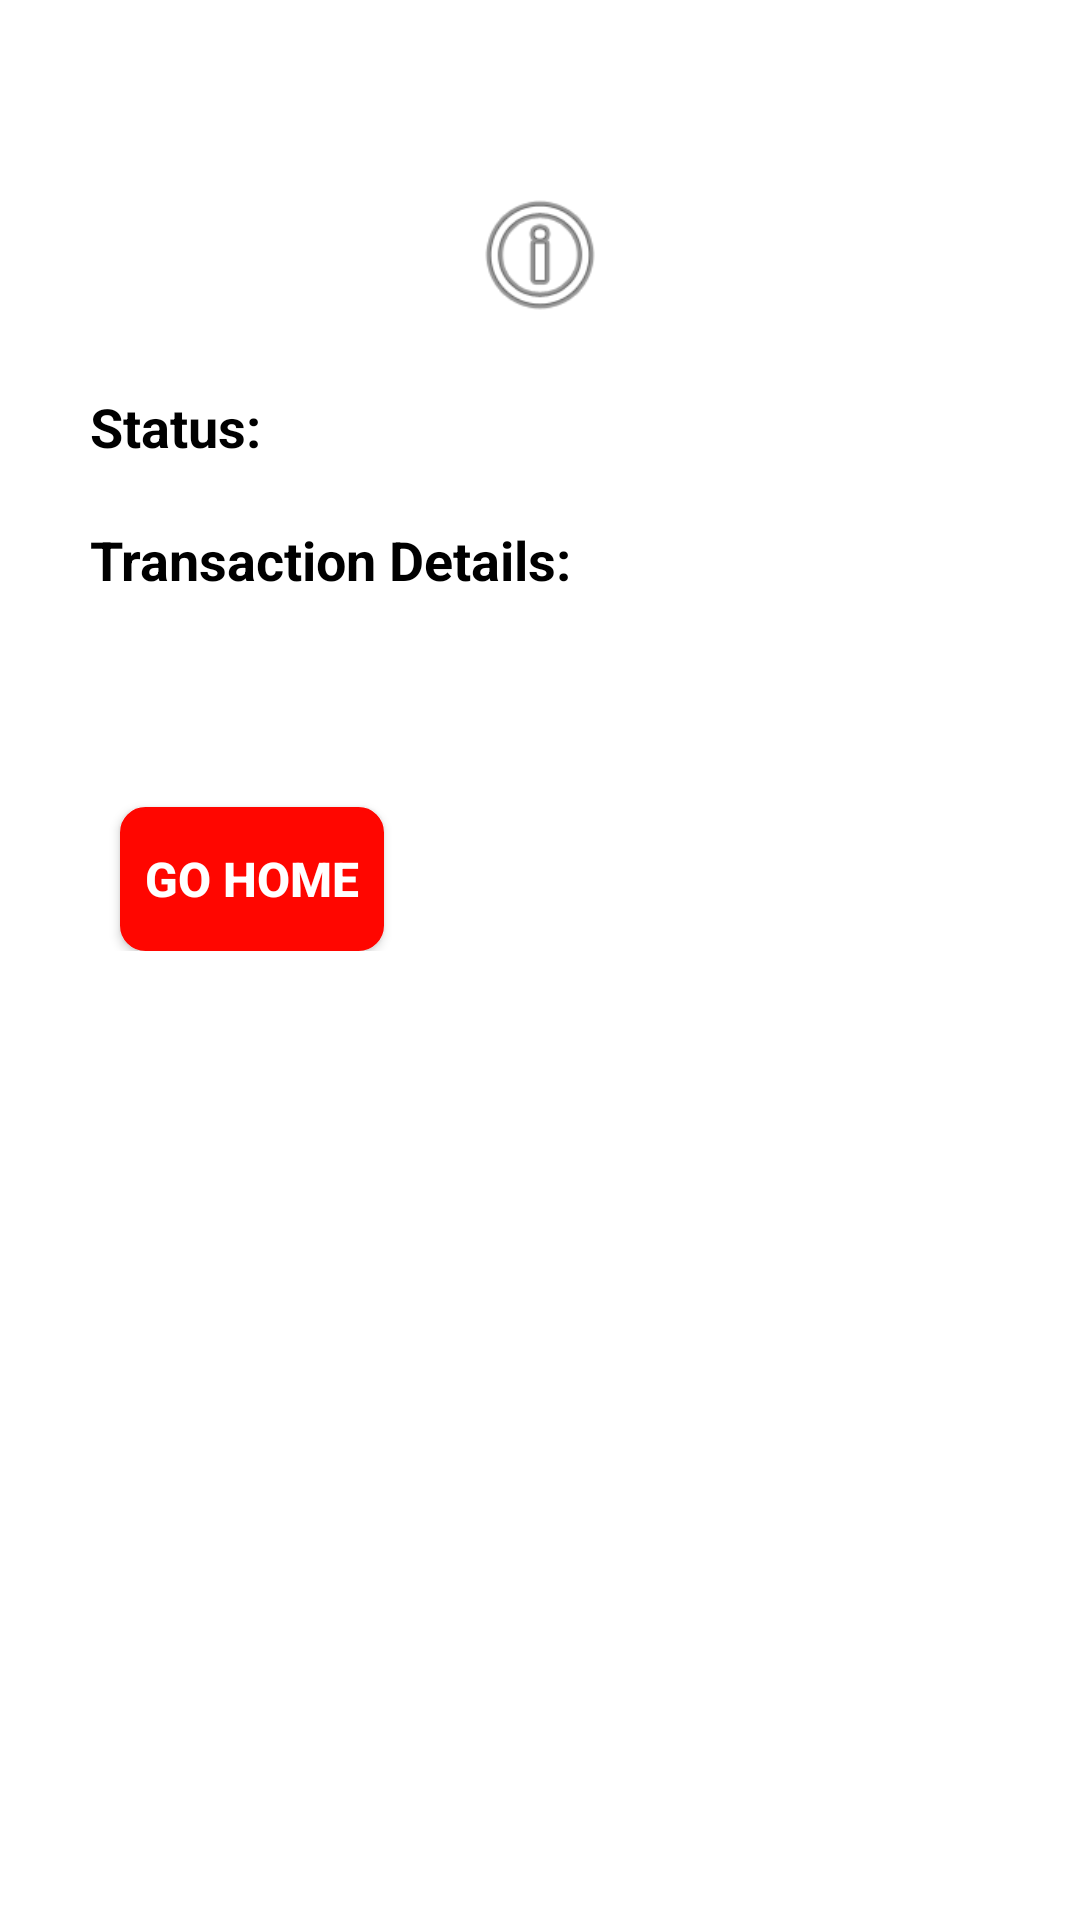

Here is an Android app screen rendered from its layout file. Give the layout XML and the strings, colors and styles it references.
<!-- AndroidManifest.xml: application theme Theme.PaymentCheckOut -->
<!-- res/layout/tran_status_layout.xml -->
<ScrollView
    xmlns:android="http://schemas.android.com/apk/res/android"
    android:layout_width="match_parent"
    android:layout_height="match_parent">
<LinearLayout
    xmlns:android="http://schemas.android.com/apk/res/android"
    android:layout_width="match_parent"
    android:layout_height="match_parent"
    android:background="@color/white"
    android:padding="10dp"
    android:orientation="vertical">

    <ImageView
        android:layout_width="50dp"
        android:id="@+id/status_image"
        android:layout_marginTop="50dp"
        android:layout_gravity="center"
        android:src="@android:drawable/ic_menu_info_details"
        android:layout_height="50dp"/>

    <LinearLayout
        android:layout_width="wrap_content"
        android:orientation="horizontal"
        android:layout_marginLeft="20dp"
        android:layout_marginRight="20dp"
        android:layout_height="wrap_content">

        <TextView
            android:id="@+id/statusTextView"
            android:layout_width="wrap_content"
            android:layout_height="wrap_content"
            android:text="Status: "
            android:textColor="@color/black"
            android:layout_marginTop="20dp"
            android:textSize="18sp"
            android:textStyle="bold"/>

        <TextView
            android:id="@+id/statusValue"
            android:layout_width="wrap_content"
            android:layout_height="wrap_content"
            android:text=""
            android:layout_marginTop="20dp"
            android:layout_marginLeft="10dp"
            android:textSize="16sp"
            android:textColor="@android:color/darker_gray"
            android:textStyle="normal"/>

    </LinearLayout>



        <TextView
            android:id="@+id/txnIdTextView"
            android:layout_width="wrap_content"
            android:layout_height="wrap_content"
            android:text="Transaction Details: "
            android:layout_marginLeft="20dp"
            android:layout_marginTop="20dp"
            android:textColor="@color/black"
            android:textSize="18sp"
            android:textStyle="bold"/>

    <ProgressBar
        android:layout_width="wrap_content"
        android:id="@+id/progress"
        android:layout_gravity="center_horizontal"
        android:layout_marginTop="20dp"
        android:visibility="gone"
        android:layout_marginLeft="20dp"
        android:layout_height="wrap_content">

    </ProgressBar>


        <TextView
            android:id="@+id/TransactionIdValue"
            android:layout_width="wrap_content"
            android:layout_height="wrap_content"
            android:text=""
            android:layout_marginTop="20dp"
            android:layout_marginLeft="20dp"
            android:layout_marginRight="10dp"

            android:textSize="15sp"
            android:textColor="@android:color/darker_gray"
            android:textStyle="normal"/>



    <Button
        android:id="@+id/submitButton"
        android:layout_width="wrap_content"
        android:layout_marginTop="30dp"
        android:layout_marginLeft="30dp"
        android:textColor="@color/white"
        android:textStyle="bold"
        android:textSize="16dp"
        android:background="@drawable/button_rect"
        android:layout_height="wrap_content"
        android:text="Go Home" />



</LinearLayout>
</ScrollView>
<!-- resources referenced by this layout -->
<resources>
  <color name="black">#FF000000</color>
  <color name="white">#FFFFFFFF</color>
  <!-- drawable button_rect (drawable) -->
  <shape xmlns:android="http://schemas.android.com/apk/res/android">
      <solid android:color="#FFFF0600" /> 
      <corners android:radius="8dp" /> 
      <stroke
          android:width="1dp"
          android:color="#FFFF0600" /> 
  </shape>
  <style name="Theme.PaymentCheckOut" parent="Theme.MaterialComponents.DayNight.DarkActionBar">
          
          <item name="colorPrimary">@color/purple_500</item>
          <item name="colorPrimaryVariant">@color/purple_500</item>
          <item name="colorOnPrimary">@color/white</item>
          
          <item name="colorSecondary">@color/teal_200</item>
          <item name="colorSecondaryVariant">@color/teal_700</item>
          <item name="colorOnSecondary">@color/purple_500</item>
          
          <item name="android:statusBarColor">?attr/colorPrimaryVariant</item>
          
      </style>
  <color name="purple_500">#FFFF0600</color>
  <color name="teal_200">#FF03DAC5</color>
  <color name="teal_700">#FF018786</color>
</resources>
